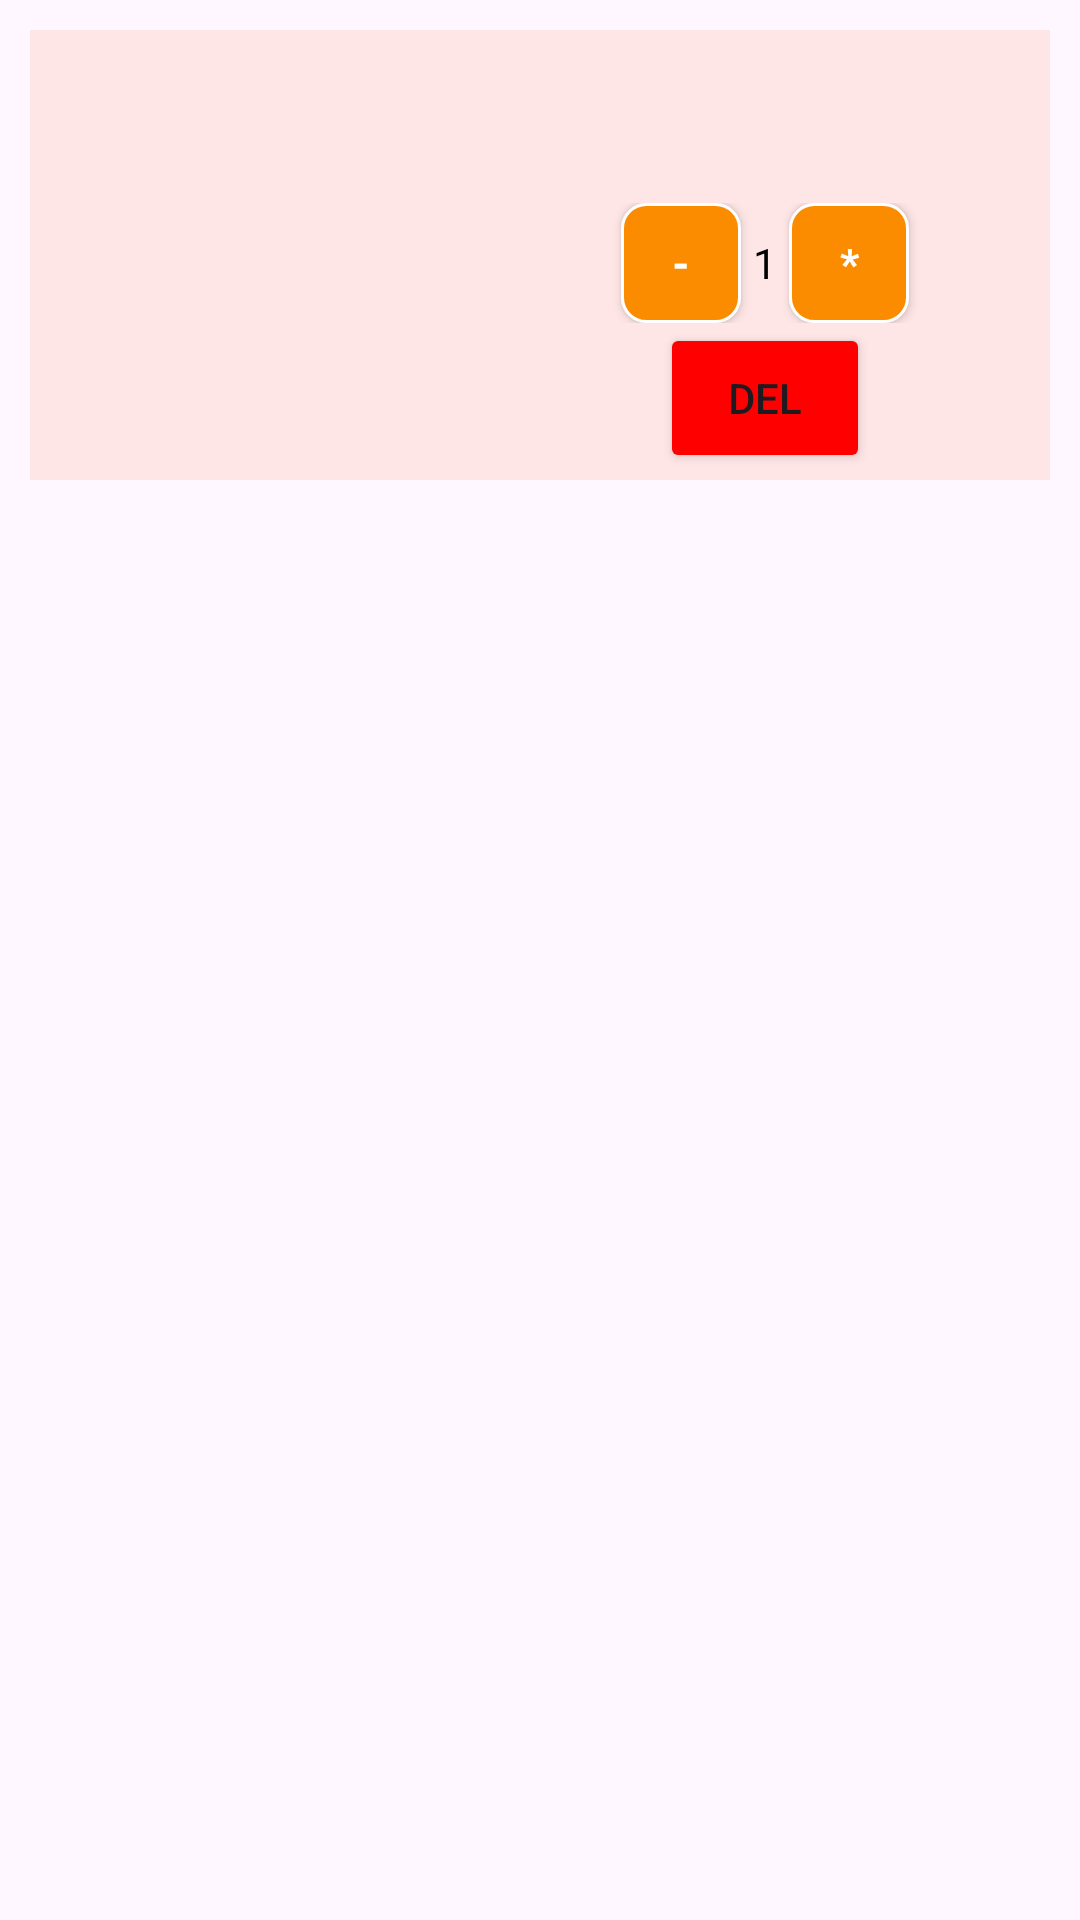

Reconstruct the res/layout file that produces this screen, plus the resources it refers to.
<!-- AndroidManifest.xml: application theme Theme.WitxSalon -->
<!-- res/layout/cart_item_rv_resource.xml -->
<?xml version="1.0" encoding="utf-8"?>
<RelativeLayout xmlns:android="http://schemas.android.com/apk/res/android"
    android:layout_width="match_parent"
    android:layout_height="wrap_content">




    <LinearLayout
        android:layout_width="match_parent"
        android:layout_height="wrap_content"
        android:orientation="horizontal"
        android:gravity="center"
        android:background="@color/shandow"
        android:layout_margin="10dp">

        <ImageView
            android:id="@+id/productImageView"
            android:layout_width="150dp"
            android:layout_height="150dp"
            android:scaleType="centerCrop" />

        <LinearLayout
            android:layout_width="0dp"
            android:layout_height="wrap_content"
            android:gravity="center"
            android:layout_weight="1"
            android:orientation="vertical">

            <TextView
                android:id="@+id/TVname"
                android:layout_width="match_parent"
                android:layout_height="wrap_content"
                android:gravity="center"
                android:padding="4dp"
                android:textColor="@color/black"
                android:textAlignment="center" />

            <TextView
                android:id="@+id/TVcategory"
                android:visibility="gone"
                android:layout_width="match_parent"
                android:layout_height="wrap_content"
                android:gravity="center"
                android:padding="4dp"
                android:textColor="@color/black"
                android:textAlignment="center" />

            <TextView
                android:id="@+id/TVprice"
                android:layout_width="match_parent"
                android:layout_height="wrap_content"
                android:gravity="center"
                android:padding="4dp"
                android:textSize="15dp"
                android:textColor="@color/black"
                android:textAlignment="center" />

            <LinearLayout
                android:layout_width="match_parent"
                android:layout_height="wrap_content"
                android:orientation="horizontal"
                android:textAlignment="center"
                android:gravity="center">

                <androidx.appcompat.widget.AppCompatButton
                    android:layout_width="40dp"
                    android:layout_height="40dp"
                    android:background="@drawable/buttonbackground"
                    android:textStyle="bold"
                    android:textColor="@color/white"
                    android:text="-" />

                <TextView
                    android:layout_width="wrap_content"
                    android:layout_height="wrap_content"
                    android:textColor="@color/black"
                    android:layout_marginLeft="4sp"
                    android:layout_marginRight="4sp"
                    android:textAlignment="center"
                    android:text="1" />

                <androidx.appcompat.widget.AppCompatButton
                    android:layout_width="40dp"
                    android:layout_height="40dp"
                    android:background="@drawable/buttonbackground"
                    android:textStyle="bold"
                    android:textColor="@color/white"
                    android:text="*" />
            </LinearLayout>

            <TextView
                android:id="@+id/TVdescription"
                android:layout_width="match_parent"
                android:layout_height="wrap_content"
                android:gravity="center"
                android:visibility="gone"
                android:padding="4dp"
                android:textColor="@color/black"
                android:textAlignment="center" />

            <androidx.appcompat.widget.AppCompatButton
                android:id="@+id/btnDel"
                android:layout_width="70dp"
                android:layout_height="50dp"
                android:backgroundTint="@color/red"
                android:text="DEL" />
        </LinearLayout>
    </LinearLayout>
</RelativeLayout>
<!-- resources referenced by this layout -->
<resources>
  <color name="black">#FF000000</color>
  <color name="red">#ff0000</color>
  <color name="shandow">#ffe6e6</color>
  <color name="white">#FFFFFFFF</color>
  <!-- drawable buttonbackground (drawable) -->
  <?xml version="1.0" encoding="utf-8"?>
  <shape xmlns:app="http://schemas.android.com/apk/res-auto"
      xmlns:android="http://schemas.android.com/apk/res/android"
      android:shape="rectangle">
      <stroke android:color="@color/white" android:width="1dp"/>
      <solid android:color="@color/status_bar_color"/>
          <corners android:radius="8dp"/>
          />
  
  </shape>
  <style name="Theme.WitxSalon" parent="Theme.MaterialComponents.DayNight.DarkActionBar">
          
          <item name="colorPrimary">@color/purple_500</item>
          <item name="colorPrimaryVariant">@color/purple_700</item>
          <item name="colorOnPrimary">@color/white</item>
          
          <item name="colorSecondary">@color/teal_200</item>
          <item name="colorSecondaryVariant">@color/teal_700</item>
          <item name="colorOnSecondary">@color/black</item>
          
          <item name="android:statusBarColor">?attr/colorPrimaryVariant</item>
          
      </style>
  <color name="status_bar_color"> #FB8C00</color>
  <color name="purple_500">#FF6200EE</color>
  <color name="purple_700">#FF3700B3</color>
  <color name="teal_200">#FF03DAC5</color>
  <color name="teal_700">#FF018786</color>
</resources>
